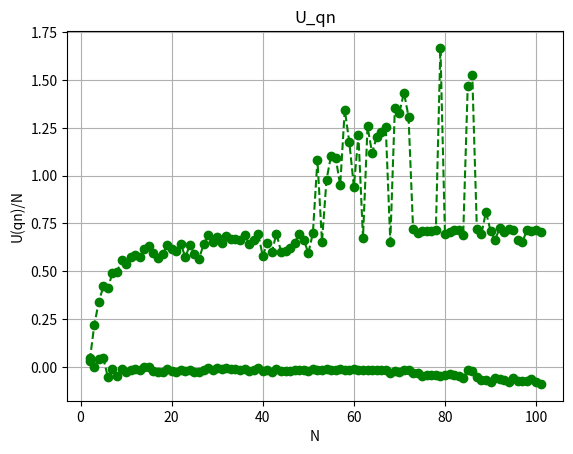

Write the Python code that produced this figure.
import matplotlib.pyplot as plt


# 绘制折线图的函数。
def plot_line_chart(x_data, y_data, title='Line Chart', xlabel='X Axis', ylabel='Y Axis', marker='o', linestyle='-',
                    color='b', grid=False):
    """
    绘制折线图的函数。

    参数:
    x_data (list): x轴的数据点列表。
    y_data (list): y轴的数据点列表。
    title (str): 图表的标题，默认为'Line Chart'。
    xlabel (str): x轴的标签，默认为'X Axis'。
    ylabel (str): y轴的标签，默认为'Y Axis'。
    marker (str): 数据点的标记类型，默认为'o'。
    linestyle (str): 线条的样式，默认为'-'。
    color (str): 线条的颜色，默认为'b'（蓝色）。
    grid (bool): 是否显示网格，默认为False。
    """

    # 绘制折线图
    plt.plot(x_data, y_data, marker=marker, linestyle=linestyle, color=color)

    # 添加标题和轴标签
    plt.title(title)
    plt.xlabel(xlabel)
    plt.ylabel(ylabel)

    # 根据参数决定是否显示网格
    if grid:
        plt.grid(True)

    # 显示图表
    plt.show()


if __name__ == "__main__":
    # 准备数据
    U_Eta_list = [0.03168180800339254, 0.21760468032670888, 0.3412842108085914, 0.4205618655953254, 0.4106727931353079,
                  0.49280956818075916, 0.4976194770550456, 0.5584391883300912, 0.5361210730025561, 0.5771732639745617,
                  0.5826019176938979, 0.5735826042717789, 0.6169792025031644, 0.6302864016584124, 0.5942682455948307,
                  0.5668064949178819, 0.5894437245799039, 0.6353734843213956, 0.6177285182143811, 0.6050711256659709,
                  0.6431733521254834, 0.5730781669847875, 0.6387276821399628, 0.5881525587841635, 0.5644535616260944,
                  0.6405161854184599, 0.6883638355953654, 0.6513487013447204, 0.6817271836078334, 0.64730301516184,
                  0.6862790636905749, 0.671103432708372, 0.6668671359211393, 0.6621578222728495, 0.6920211807321046,
                  0.6412531008556617, 0.660873692595551, 0.6937715493301755, 0.5796869040589112, 0.6487902075530878,
                  0.6014817238174777, 0.6970905322162733, 0.603321589500328, 0.6077334479294201, 0.6190495572392734,
                  0.6496911330358562, 0.695811469402364, 0.6655584438062394, 0.5949112633664037, 0.6988563473200058,
                  1.0821721554386123, 0.6544640148372991, 0.9793787454332856, 1.1051193531776737, 1.0946486745449129,
                  0.9493685635904485, 1.3441821497986317, 1.174492558174508, 0.9425172539725636, 1.2103286180252062,
                  0.6743563174499672, 1.2573862942061844, 1.1179855036401705, 1.2016439957684792, 1.2259475154047326,
                  1.252962706464694, 0.6554211380906996, 1.3543006340777248, 1.328885912698309, 1.434018667193147,
                  1.3079616027952148, 0.7228227596594012, 0.700872480361304, 0.7101841892194061, 0.7081155953216247,
                  0.7118032801712455, 0.7140528149604037, 1.6676211988676741, 0.6952408098195937, 0.7040520579269127,
                  0.7168238120514905, 0.7175356666625283, 0.6876182469367829, 1.468441842425167, 1.5253069757531705,
                  0.7208850413221022, 0.6958542930588816, 0.8102027057906607, 0.7123324897206911, 0.6635828959197609,
                  0.725064802296854, 0.7036589943047009, 0.7184681781682041, 0.7132725695645221, 0.6616055181543361,
                  0.6529917159322469, 0.7152144265899008, 0.7114077783147548, 0.7169570268674059, 0.7079011163230071]

    U_qn_list = [0.04671615854245892, 0.0007010638630982058, 0.040981938363289505, 0.04492919217725455,
                 -0.05432581676287327, -0.008712123480250236, -0.04519022485665579, -0.011923888214612162,
                 -0.024683745474462927, -0.014112332996909142, -0.010608875445599908, -0.016277388240144967,
                 0.00039305102677768467, -0.0026861195948625276, -0.02336667614465443, -0.027201399737610193,
                 -0.024052334743571522, -0.012385238073735764, -0.020360510367609226, -0.026986512879144338,
                 -0.016191497077641347, -0.021731675909437764, -0.014725197527862305, -0.02445393086396847,
                 -0.028317388378682456, -0.016535222317823308, -0.00785317072115215, -0.016336915867181306,
                 -0.0042334901069458475, -0.012198555121058177, -0.006472029100955394, -0.012786747524753703,
                 -0.009926526963524735, -0.0169129219239011, -0.00955761090694196, -0.01989948624085096,
                 -0.01354098735447, -0.007786545978629147, -0.022244246992646072, -0.017388660770533613,
                 -0.02405815649470414, -0.009701553353042876, -0.01931885877390557, -0.021434864361626296,
                 -0.021881292861396062, -0.017115478051479564, -0.015532406091026138, -0.016430311456823634,
                 -0.02070847843205578, -0.012148246024238625, -0.014051222769410213, -0.01556940684822575,
                 -0.013218054213452178, -0.017810844491018926, -0.014618674749876045, -0.013454021496915282,
                 -0.015407898574733132, -0.01549733759786819, -0.011151985507525454, -0.01744805206219055,
                 -0.015361556391394431, -0.01569684778671993, -0.017720962001047162, -0.01807303642067104,
                 -0.01582007796942693, -0.018617674465429997, -0.03151368565253098, -0.019484646668602515,
                 -0.028358495642899557, -0.01760583157389113, -0.015848470606103223, -0.02978309857770902,
                 -0.033463987120205464, -0.048427663260002314, -0.044017696380845295, -0.04142702611546847,
                 -0.04293631573760224, -0.049188932983019, -0.039881706759293235, -0.0394571301149887,
                 -0.043675786823758285, -0.04555949236171567, -0.057092888019079566, -0.01706806420575025,
                 -0.020598564533088944, -0.05265561516032314, -0.06855796911051593, -0.06794237347323831,
                 -0.08014233102997416, -0.05937655278497722, -0.06536578231200425, -0.06968391422331296,
                 -0.07900741926503027, -0.05676338654401114, -0.07409963549036543, -0.07276318123701789,
                 -0.07614636029130106, -0.06358985594025504, -0.07865088987595904, -0.08893165942718886]

    x = range(2, len(U_Eta_list) + 2)  # 客户端数量

    # 绘制折线图
    plot_line_chart(x, U_Eta_list, title='U_Eta', xlabel='N', ylabel='U(Eta)', marker='o', linestyle='--',
                    color='g', grid=True)

    # 绘制折线图
    plot_line_chart(x, U_qn_list, title='U_qn', xlabel='N', ylabel='U(qn)/N', marker='o', linestyle='--',
                    color='g', grid=True)
